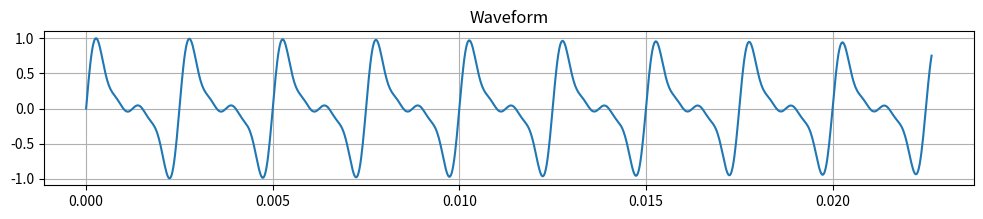
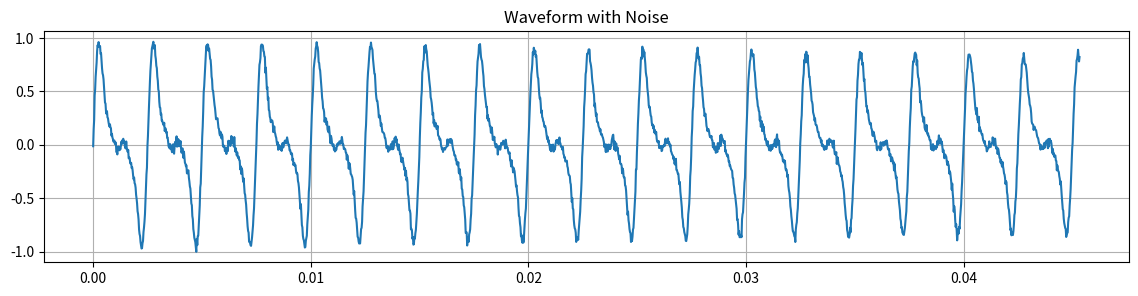

Recreate these plots in Python, in order.
import numpy as np
import matplotlib.pyplot as plt
from scipy.io.wavfile import write
import os

# Create output directory if it doesn't exist
os.makedirs("plucks", exist_ok=True)


def generate_guitar_waveform(frequency=440.0, sample_rate=44100, duration=2.0, harmonics=[1, 2, 3, 4],
                             amplitudes=[1.0, 0.9, 0.4, 0.2], decay_rate=3.0):
    t = np.linspace(0, duration, int(sample_rate * duration), endpoint=False)
    waveform = np.zeros_like(t)

    for i, harmonic in enumerate(harmonics):
        amp = amplitudes[i] if i < len(amplitudes) else 1.0 / harmonic
        waveform += amp * np.sin(2 * np.pi * frequency * harmonic * t)

    envelope = np.exp(-decay_rate * t)
    waveform *= envelope

    # Normalize to 16-bit range
    waveform /= np.max(np.abs(waveform))
    waveform_int16 = np.int16(waveform * 32767)

    # Save WAV file
    filename = f"plucks/artificialpluck_cropped_{int(frequency)}Hz.wav"
    write(filename, sample_rate, waveform_int16)

    # Plot waveform
    plt.figure(figsize=(12, 2))
    plt.plot(t[:1000], waveform[:1000])  # Show a small slice for clarity
    plt.title("Waveform")
    plt.grid(True)
    plt.show()

    return filename


# Function to generate a realistic artificial pluck with noise
def generate_guitar_waveform_noisy(frequency=440.0, duration=2.0, sample_rate=44100,
                                   harmonics=[1, 2, 3, 4], amplitudes=[1.0, 0.9, 0.4, 0.2],
                                   decay_rate=3.0, noise_level=0.05):
    t = np.linspace(0, duration, int(sample_rate * duration), endpoint=False)
    waveform = np.zeros_like(t)

    # Add harmonics with exponential decay
    for i, (h, amp) in enumerate(zip(harmonics, amplitudes)):
        waveform += amp * np.sin(2 * np.pi * frequency * h * t) * np.exp(-decay_rate * t)

    # Add some Gaussian noise
    noise = np.random.normal(0, noise_level, size=waveform.shape)
    waveform += noise

    # Normalize
    waveform /= np.max(np.abs(waveform))

    # Save as WAV file
    os.makedirs("plucks", exist_ok=True)
    filename = f"plucks/artificialplucknoisy_cropped_{int(frequency)}Hz.wav"
    write(filename, sample_rate, (waveform * 32767).astype(np.int16))

    # Plot
    plt.figure(figsize=(14, 3))
    plt.plot(t[:2000], waveform[:2000])
    plt.title("Waveform with Noise")
    plt.grid(True)
    plt.show()

    return filename


# Generate for N Hz with harmonics calculated from base
generate_guitar_waveform(frequency=400.0)
generate_guitar_waveform_noisy(frequency=400.0)
